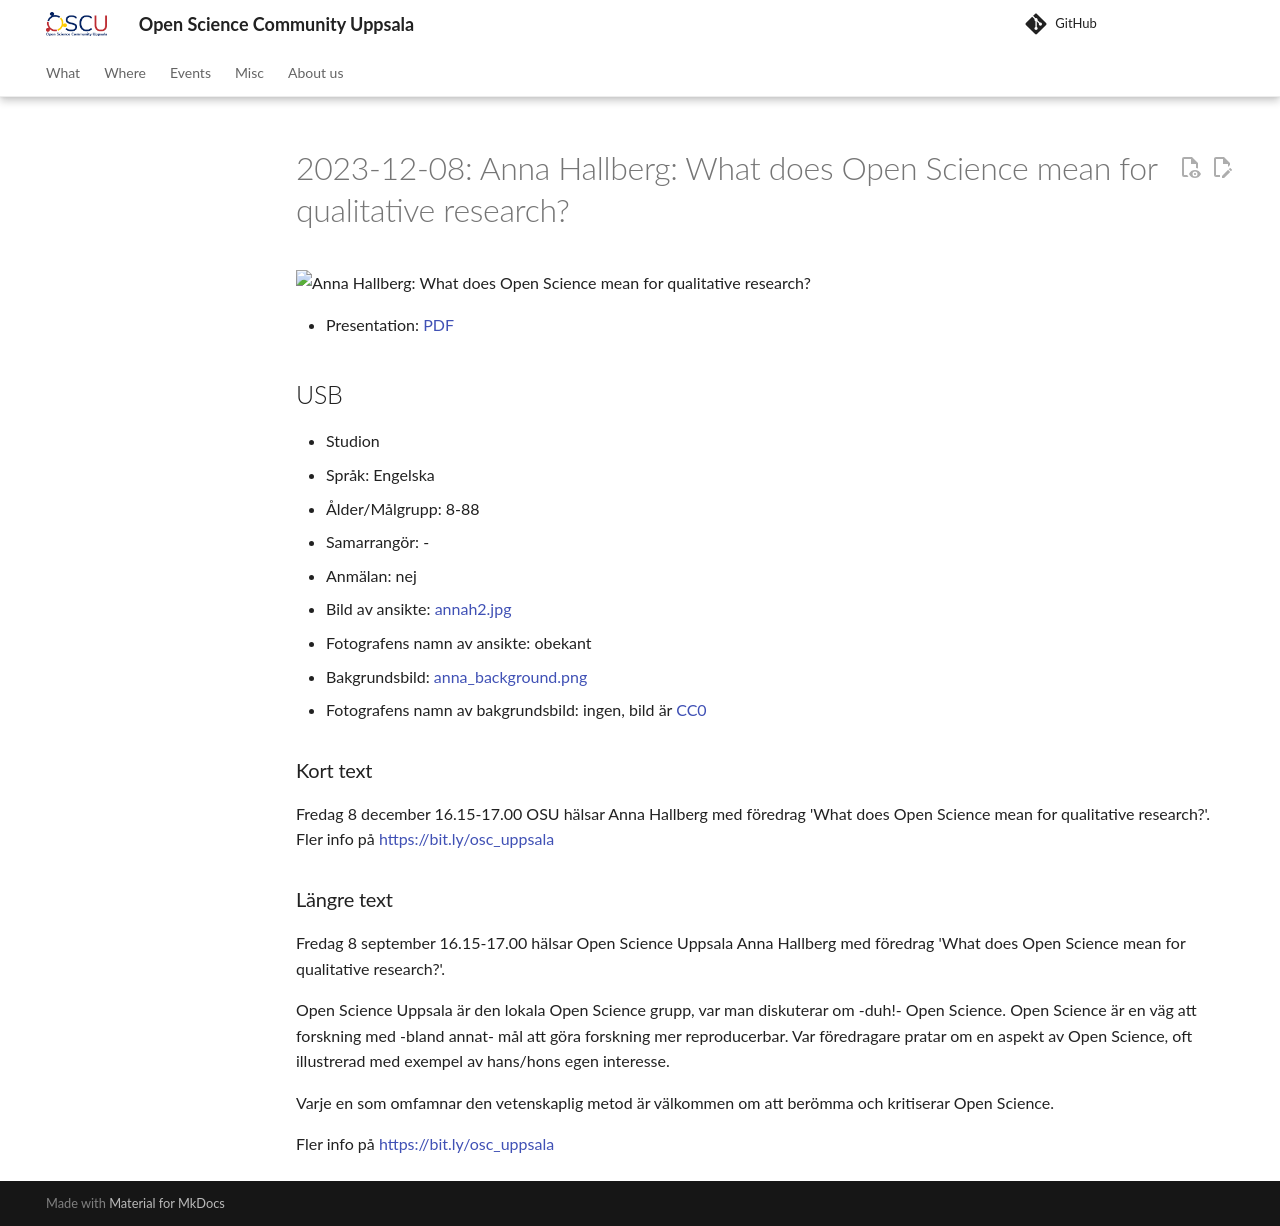

repository: open-science-community-uppsala/open_science_community_uppsala · page: events/20231208_anna_hallberg/index.html · generator: mkdocs

# 2023-12-08: Anna Hallberg: What does Open Science mean for qualitative research?

![Anna Hallberg: What does Open Science mean for qualitative research?](20231208_anna_hallberg_screens.jpg)

* Presentation: [PDF](20231208_anna_hallberg_screens.pdf)

## USB

* Studion
* Språk: Engelska
* Ålder/Målgrupp: 8-88
* Samarrangör: -
* Anmälan: nej
* Bild av ansikte: [annah2.jpg](annah2.jpg)
* Fotografens namn av ansikte: obekant
* Bakgrundsbild: [anna_background.png](anna_background.png)
* Fotografens namn av bakgrundsbild: ingen, bild är [CC0](https://en.wikipedia.org/wiki/Creative_Commons_license#Zero_/_public_domain)

### Kort text

Fredag 8 december 16.15-17.00 OSU hälsar Anna Hallberg
med föredrag 'What does Open Science mean for qualitative research?'.
Fler info på <https://bit.ly/osc_uppsala>

### Längre text

Fredag 8 september 16.15-17.00 hälsar Open Science Uppsala
Anna Hallberg
med föredrag 'What does Open Science mean for qualitative research?'.

Open Science Uppsala är den lokala Open Science grupp,
var man diskuterar om -duh!- Open Science.
Open Science är en väg att forskning med -bland annat-
mål att göra forskning mer reproducerbar.
Var föredragare pratar om en aspekt av Open Science, oft
illustrerad med exempel av hans/hons egen interesse.

Varje en som omfamnar den vetenskaplig metod är välkommen
om att berömma och kritiserar Open Science.

Fler info på <https://bit.ly/osc_uppsala>
